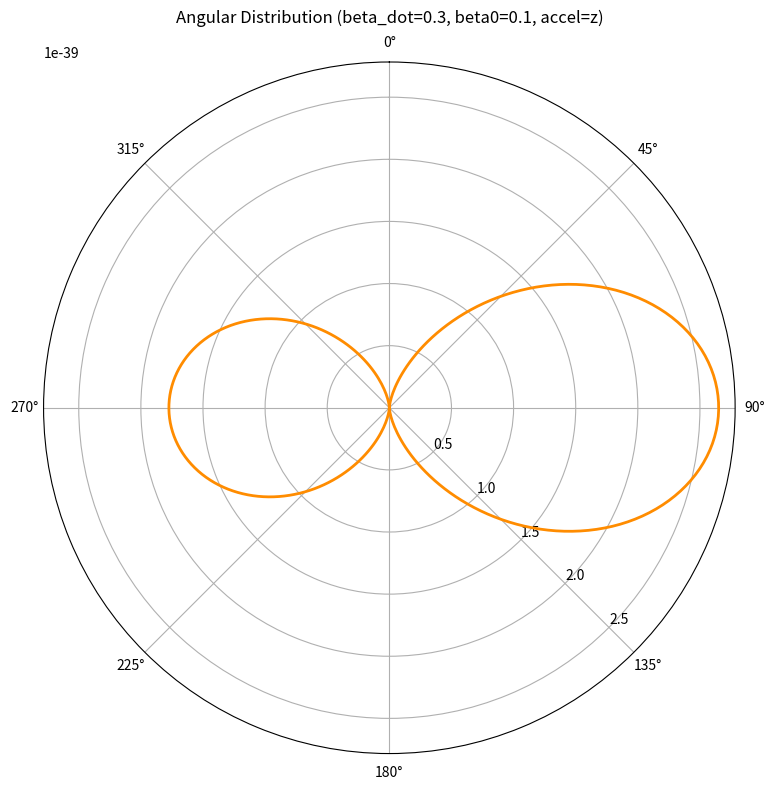

Here is the Python script that generated this plot: (Note: this script raises an exception after producing the figure.)
import numpy as np
import matplotlib.pyplot as plt
from scipy.constants import c, epsilon_0, pi, mu_0

# Accelerated Charge Class
class AcceleratedCharge:
    def __init__(self, q, beta_dot, accel_axis='z', beta0=0.0, vel_axis='x', r0=np.zeros(3)):
        self.q = q
        self.beta_dot = beta_dot
        self.accel_axis = accel_axis
        self.vel_axis = vel_axis
        self.beta0 = beta0
        self.r0 = np.array(r0, dtype=float)

    def position(self, t):
        pos = self.r0.copy()
        delta_vel = self.beta0 * c * t
        delta_acc = 0.5 * self.beta_dot * c * t**2
        axes = {'x':0, 'y':1, 'z':2}
        pos[axes[self.vel_axis]] += delta_vel
        pos[axes[self.accel_axis]] += delta_acc
        return pos

    def velocity(self, t):
        vel = np.zeros(3)
        axes = {'x':0, 'y':1, 'z':2}
        vel[axes[self.vel_axis]] = self.beta0 * c
        vel[axes[self.accel_axis]] += self.beta_dot * c * t
        return vel / c

    def beta_dot_vec(self):
        vec = np.zeros(3)
        axes = {'x':0, 'y':1, 'z':2}
        vec[axes[self.accel_axis]] = self.beta_dot
        return vec
# Retarded time Calculation
def retarded_time(charge, r_obs, t_obs, tol=1e-15, maxiter=100):
    tr = t_obs
    for _ in range(maxiter):
        R = np.linalg.norm(r_obs - charge.position(tr))
        tr_next = t_obs - R / c
        if abs(tr_next - tr) < tol: 
            break
        tr = tr_next
    return tr
# Field Calculation
def radiation_field(charge, r_obs, t_obs):
    E_list = []
    B_list = []
    for t in t_obs:
        tr = retarded_time(charge, r_obs, t)
        r_source = charge.position(tr)
        R_vec = r_obs - r_source
        R = np.linalg.norm(R_vec)
        n = R_vec / R
        beta = charge.velocity(tr)
        beta_dot = charge.beta_dot_vec()
        k = 1 - np.dot(n, beta)
        E = (charge.q/(4*pi*epsilon_0*c)) * np.cross(n, np.cross(n - beta, beta_dot)) / (R * k**3)
        B = np.cross(n, E) / c
        E_list.append(E)
        B_list.append(B)
    return np.array(E_list), np.array(B_list)
# Angular Distribution Using Radiation Field 
def angular_radiated_power(charge, t_obs, theta_vals, phi_vals=None):
    dP = []
    for theta in theta_vals:
        phi = 0 if phi_vals is None else phi_vals
        # Observation point on unit sphere of radius R
        n_vec = np.array([np.sin(theta)*np.cos(phi), np.sin(theta)*np.sin(phi), np.cos(theta)])
        R = 1e5
        r_obs = n_vec * R
        
        E, B = radiation_field(charge, r_obs, [t_obs])
        E = E[0]
        # S = |E|² / μ0*c
        S = np.linalg.norm(E)**2 / (mu_0*c)
        dP.append(R**2 * S)
    return np.array(dP)

theta_vals = np.linspace(0, 2*pi, 300)
t_obs_sample = 1e-13 
q = 1e-19
beta0_values = [0.1, 0.9, 0.99]
cases = [(0.3, 'z', 'x'),
         (0.9, 'x', 'x')]

for beta_dot, accel_axis, vel_axis in cases:
    for beta0 in beta0_values:
        charge = AcceleratedCharge(q, beta_dot, accel_axis=accel_axis, vel_axis=vel_axis, beta0=beta0)
        power_vals = angular_radiated_power(charge, t_obs_sample, theta_vals)
        idx = np.argmax(power_vals)
        print("peak θ (deg) =", np.degrees(theta_vals[idx]))    
        plt.figure(figsize=(8,8))
        ax = plt.subplot(111, projection='polar')
        ax.plot(theta_vals, power_vals, color='darkorange', lw=2)
        ax.set_theta_zero_location('N') 
        ax.set_theta_direction(-1)       
        ax.set_rlabel_position(135)      
        ax.set_title(f'Angular Distribution (beta_dot={beta_dot}, beta0={beta0}, accel={accel_axis})', va='bottom')
        
        plt.tight_layout()
        plt.savefig(f'Assignment_2/Question_3/figures/angular_power_polar_betaDot{beta_dot}_beta0{beta0}_accel{accel_axis}_vel{vel_axis}.png')
        plt.show()
